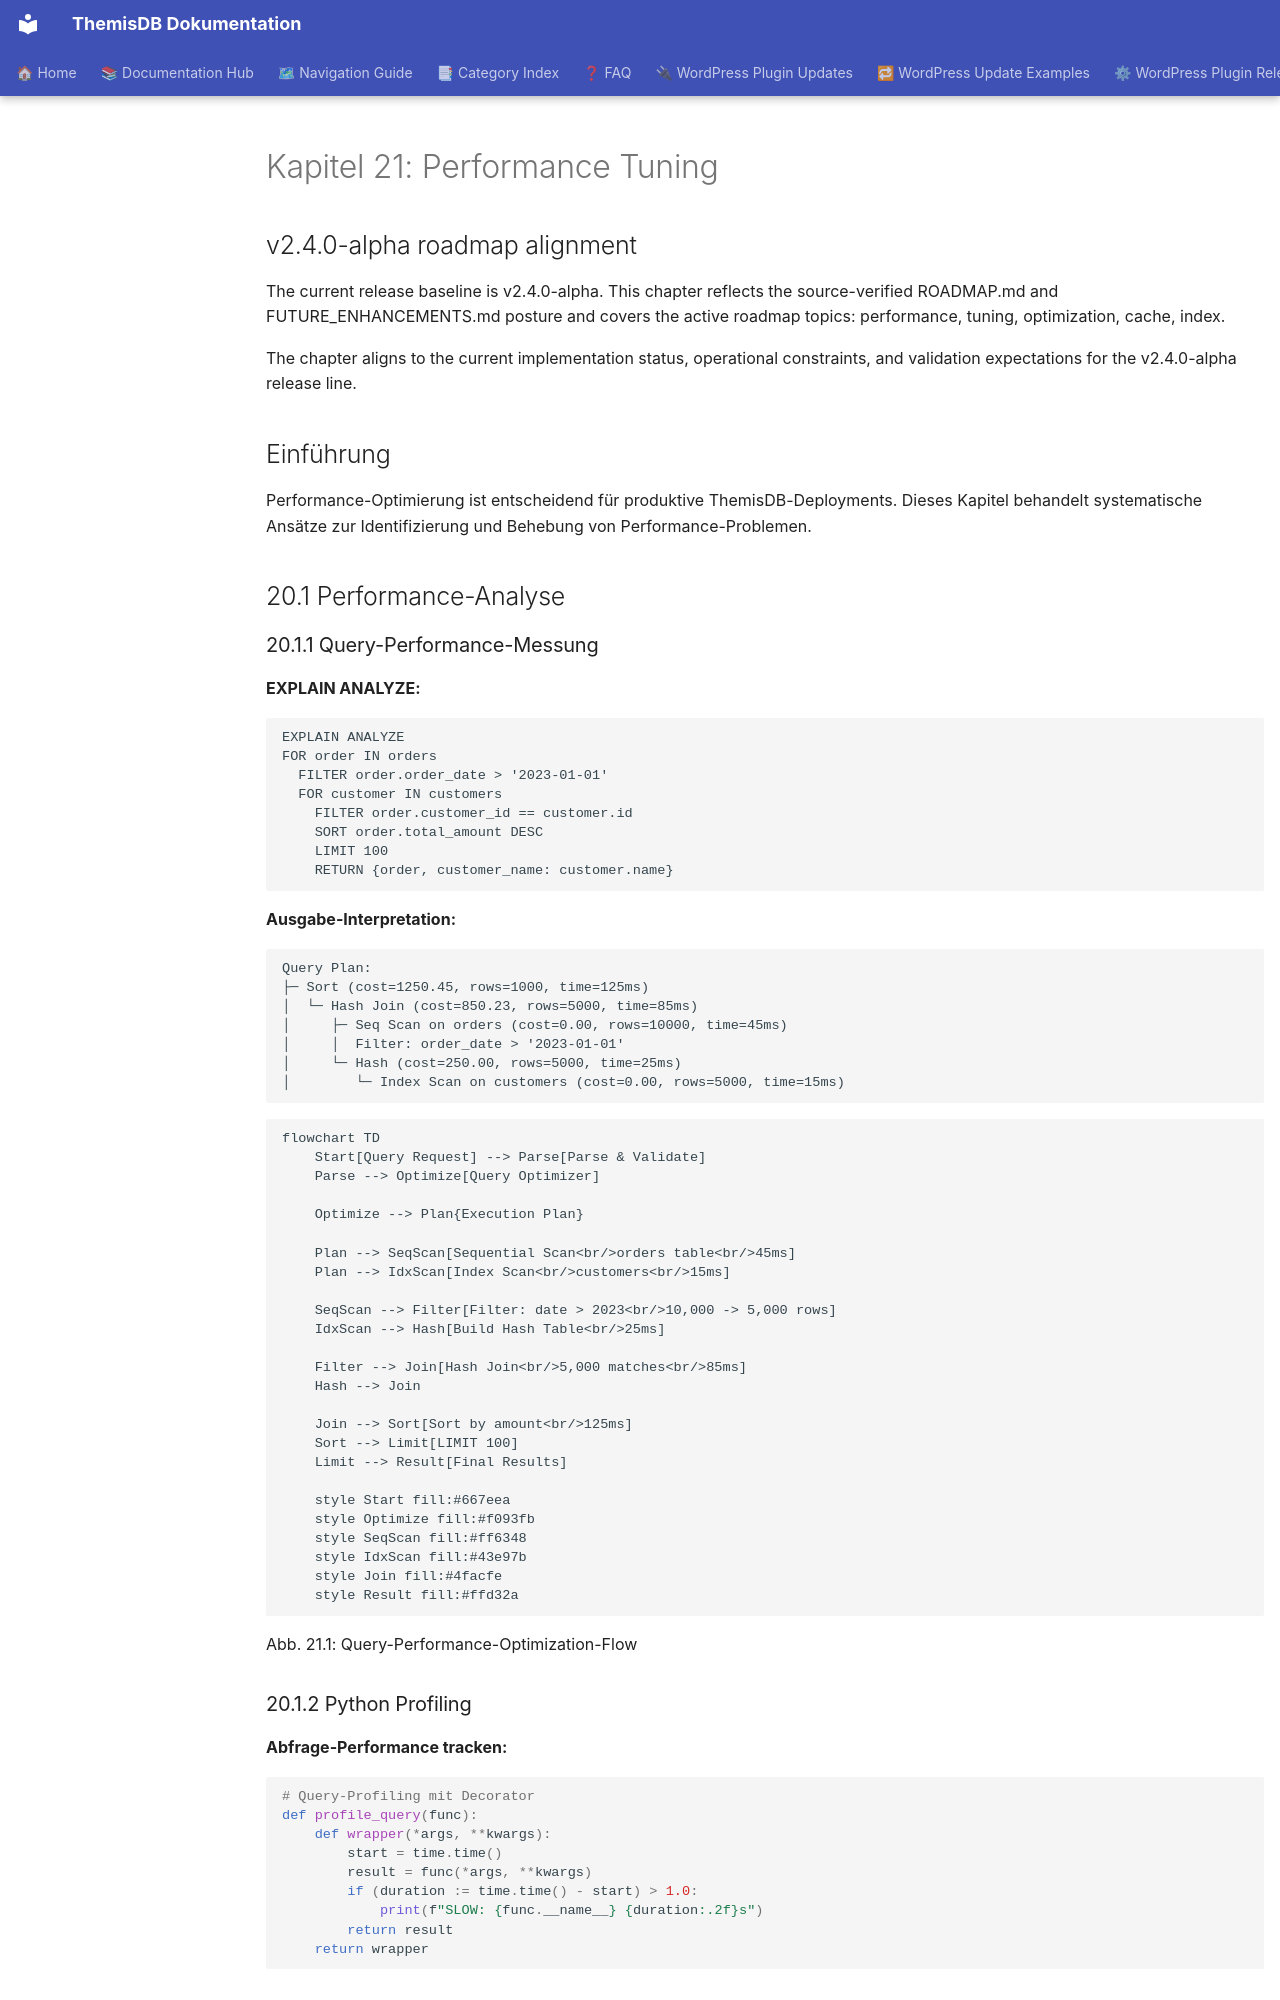

repository: makr-code/ThemisDB · page: compendium/docs/chapter_21_performance/index.html · generator: mkdocs

# Kapitel 21: Performance Tuning

## v2.4.0-alpha roadmap alignment

The current release baseline is v2.4.0-alpha. This chapter reflects the source-verified ROADMAP.md and FUTURE_ENHANCEMENTS.md posture and covers the active roadmap topics: performance, tuning, optimization, cache, index. 

The chapter aligns to the current implementation status, operational constraints, and validation expectations for the v2.4.0-alpha release line.


## Einführung

Performance-Optimierung ist entscheidend für produktive ThemisDB-Deployments. Dieses Kapitel behandelt systematische Ansätze zur Identifizierung und Behebung von Performance-Problemen.

## 20.1 Performance-Analyse

### 20.1.1 Query-Performance-Messung

**EXPLAIN ANALYZE:**
```aql
EXPLAIN ANALYZE
FOR order IN orders
  FILTER order.order_date > '2023-01-01'
  FOR customer IN customers
    FILTER order.customer_id == customer.id
    SORT order.total_amount DESC
    LIMIT 100
    RETURN {order, customer_name: customer.name}
```

**Ausgabe-Interpretation:**
```
Query Plan:
├─ Sort (cost=1250.45, rows=1000, time=125ms)
│  └─ Hash Join (cost=850.23, rows=5000, time=85ms)
│     ├─ Seq Scan on orders (cost=0.00, rows=10000, time=45ms)
│     │  Filter: order_date > '2023-01-01'
│     └─ Hash (cost=250.00, rows=5000, time=25ms)
│        └─ Index Scan on customers (cost=0.00, rows=5000, time=15ms)
```

```mermaid
flowchart TD
    Start[Query Request] --> Parse[Parse & Validate]
    Parse --> Optimize[Query Optimizer]
    
    Optimize --> Plan{Execution Plan}
    
    Plan --> SeqScan[Sequential Scan<br/>orders table<br/>45ms]
    Plan --> IdxScan[Index Scan<br/>customers<br/>15ms]
    
    SeqScan --> Filter[Filter: date > 2023<br/>10,000 -> 5,000 rows]
    IdxScan --> Hash[Build Hash Table<br/>25ms]
    
    Filter --> Join[Hash Join<br/>5,000 matches<br/>85ms]
    Hash --> Join
    
    Join --> Sort[Sort by amount<br/>125ms]
    Sort --> Limit[LIMIT 100]
    Limit --> Result[Final Results]
    
    style Start fill:#667eea
    style Optimize fill:#f093fb
    style SeqScan fill:#ff6348
    style IdxScan fill:#43e97b
    style Join fill:#4facfe
    style Result fill:#ffd32a
```

Abb. 21.1: Query-Performance-Optimization-Flow

### 20.1.2 Python Profiling

**Abfrage-Performance tracken:**
```python
# Query-Profiling mit Decorator
def profile_query(func):
    def wrapper(*args, **kwargs):
        start = time.time()
        result = func(*args, **kwargs)
        if (duration := time.time() - start) > 1.0:
            print(f"SLOW: {func.__name__} {duration:.2f}s")
        return result
    return wrapper
```
